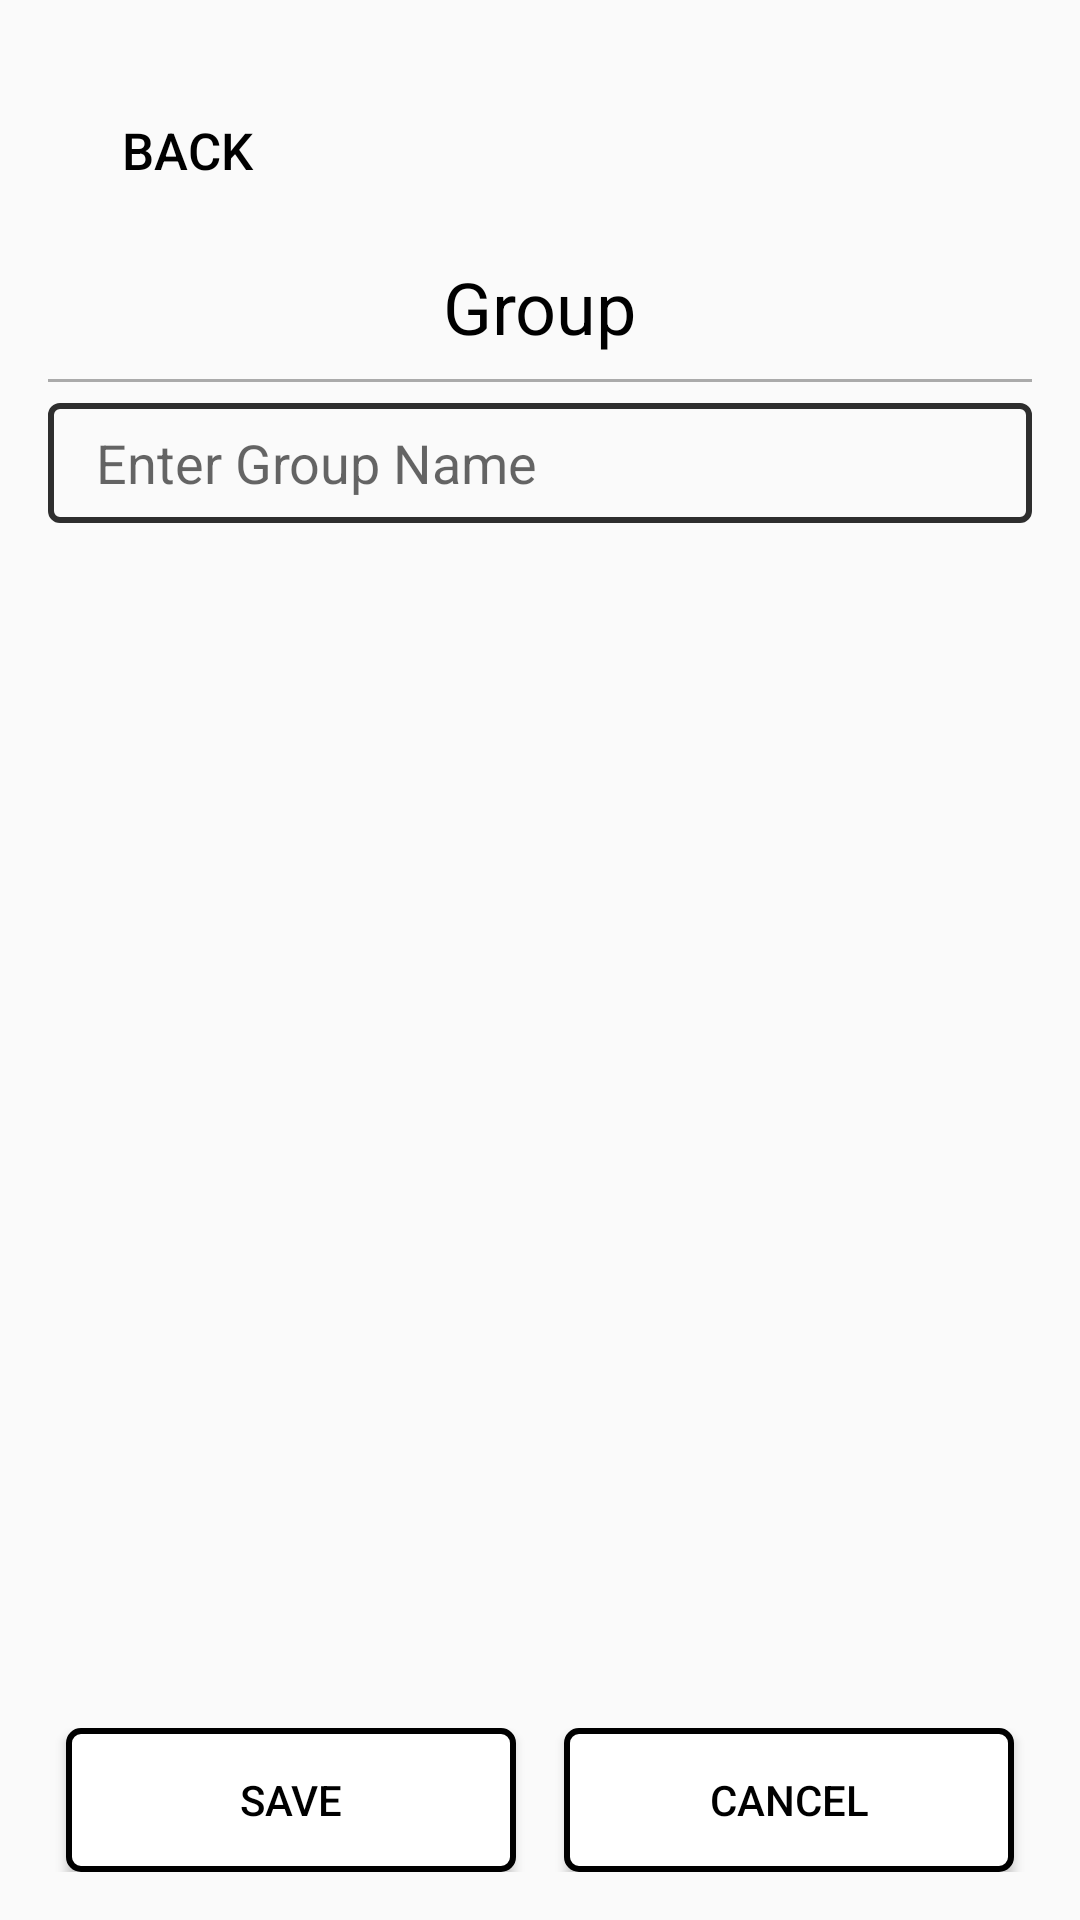

This screen was rendered from an Android layout file. Write that file and the resources it references.
<!-- AndroidManifest.xml: application theme Theme.Contacts -->
<!-- res/layout/activity_groupcreation.xml -->
<?xml version="1.0" encoding="utf-8"?>
<RelativeLayout xmlns:android="http://schemas.android.com/apk/res/android"
    xmlns:app="http://schemas.android.com/apk/res-auto"
    android:layout_width="match_parent"
    android:layout_height="match_parent"

    android:padding="16dp"
    >

    
    <Button
        android:id="@+id/back_button"
        android:layout_width="wrap_content"
        android:layout_height="wrap_content"
        android:layout_marginStart="4dp"
        android:layout_marginTop="10dp"
        android:background="@null"
        android:drawableStart="@drawable/ic_back"
        android:paddingStart="5dp"
        android:paddingEnd="8dp"
        android:text="Back"
        android:textColor="@android:color/black"
        android:textSize="17sp"
        app:layout_constraintStart_toStartOf="parent"
        app:layout_constraintTop_toTopOf="parent"
        app:layout_constraintVertical_bias="0.0" />

    <TextView
        android:id="@+id/groupNameHeading"
        android:layout_width="wrap_content"
        android:layout_height="wrap_content"
        android:layout_centerHorizontal="true"
        android:layout_marginTop="70dp"
        android:text="Group"
        android:textColor="@color/black"
        android:textSize="24sp" />

    
    <View
        android:layout_width="match_parent"
        android:layout_height="1dp"
        android:layout_below="@+id/groupNameHeading"
        android:layout_marginTop="8dp"
        android:background="@android:color/darker_gray" />

    
    <EditText
        android:id="@+id/groupNameEditText"
        android:layout_width="match_parent"
        android:layout_height="40dp"
        android:hint="Enter Group Name"
        android:inputType="text"
        android:layout_below="@+id/groupNameHeading"
        android:layout_marginTop="16dp"
        android:background="@drawable/edittext_bg"
        android:paddingStart="16dp"
        android:paddingEnd="16dp" />

    
    <androidx.recyclerview.widget.RecyclerView
        android:id="@+id/contactsRecyclerView"
        android:layout_width="match_parent"
        android:layout_height="0dp"
        android:layout_below="@+id/groupNameEditText"
        android:layout_above="@+id/buttonLayout"
        android:paddingTop="16dp"
        android:paddingBottom="16dp" />

    
    <LinearLayout
        android:id="@+id/buttonLayout"
        android:layout_width="match_parent"
        android:layout_height="wrap_content"
        android:layout_alignParentBottom="true"
        android:layout_marginTop="16dp"
        android:gravity="center"
        android:orientation="horizontal">

        <Button
            android:id="@+id/saveButton"
            android:layout_width="150dp"
            android:layout_height="wrap_content"
            android:layout_marginEnd="8dp"
            android:background="@drawable/button_bg"
            android:text="Save"
            android:textColor="@color/black" />

        <Button
            android:id="@+id/cancelButton"
            android:layout_width="150dp"
            android:layout_height="wrap_content"
            android:layout_marginStart="8dp"
            android:background="@drawable/button_bg"
            android:text="Cancel"
            android:textColor="@color/black" />
    </LinearLayout>

</RelativeLayout>
<!-- resources referenced by this layout -->
<resources>
  <color name="black">#FF000000</color>
  <!-- drawable button_bg (drawable) -->
  <?xml version="1.0" encoding="utf-8"?>
  <layer-list xmlns:android="http://schemas.android.com/apk/res/android">
      <item android:id="@android:id/background">
          <shape>
              <solid android:color="#FFFFFF" /> 
              <corners android:radius="4dp" /> 
              <stroke android:color="#000000" android:width="2dp" /> 
          </shape>
      </item>
  
  
  </layer-list>
  <!-- drawable edittext_bg (drawable) -->
  <?xml version="1.0" encoding="utf-8"?>
  <shape xmlns:android="http://schemas.android.com/apk/res/android"
      android:width="300dp"
      android:height="40dp">
      <corners android:radius="3dp" /> 
      <stroke android:color="#2E2E2E" android:width="2dp" /> 
  </shape>
  <style name="Theme.Contacts" parent="Base.Theme.Contacts" />
  <style name="Base.Theme.Contacts" parent="Theme.AppCompat.Light.DarkActionBar">
          
           <item name="colorPrimary">#00FFFFFF</item>
  
  
  
      </style>
</resources>
